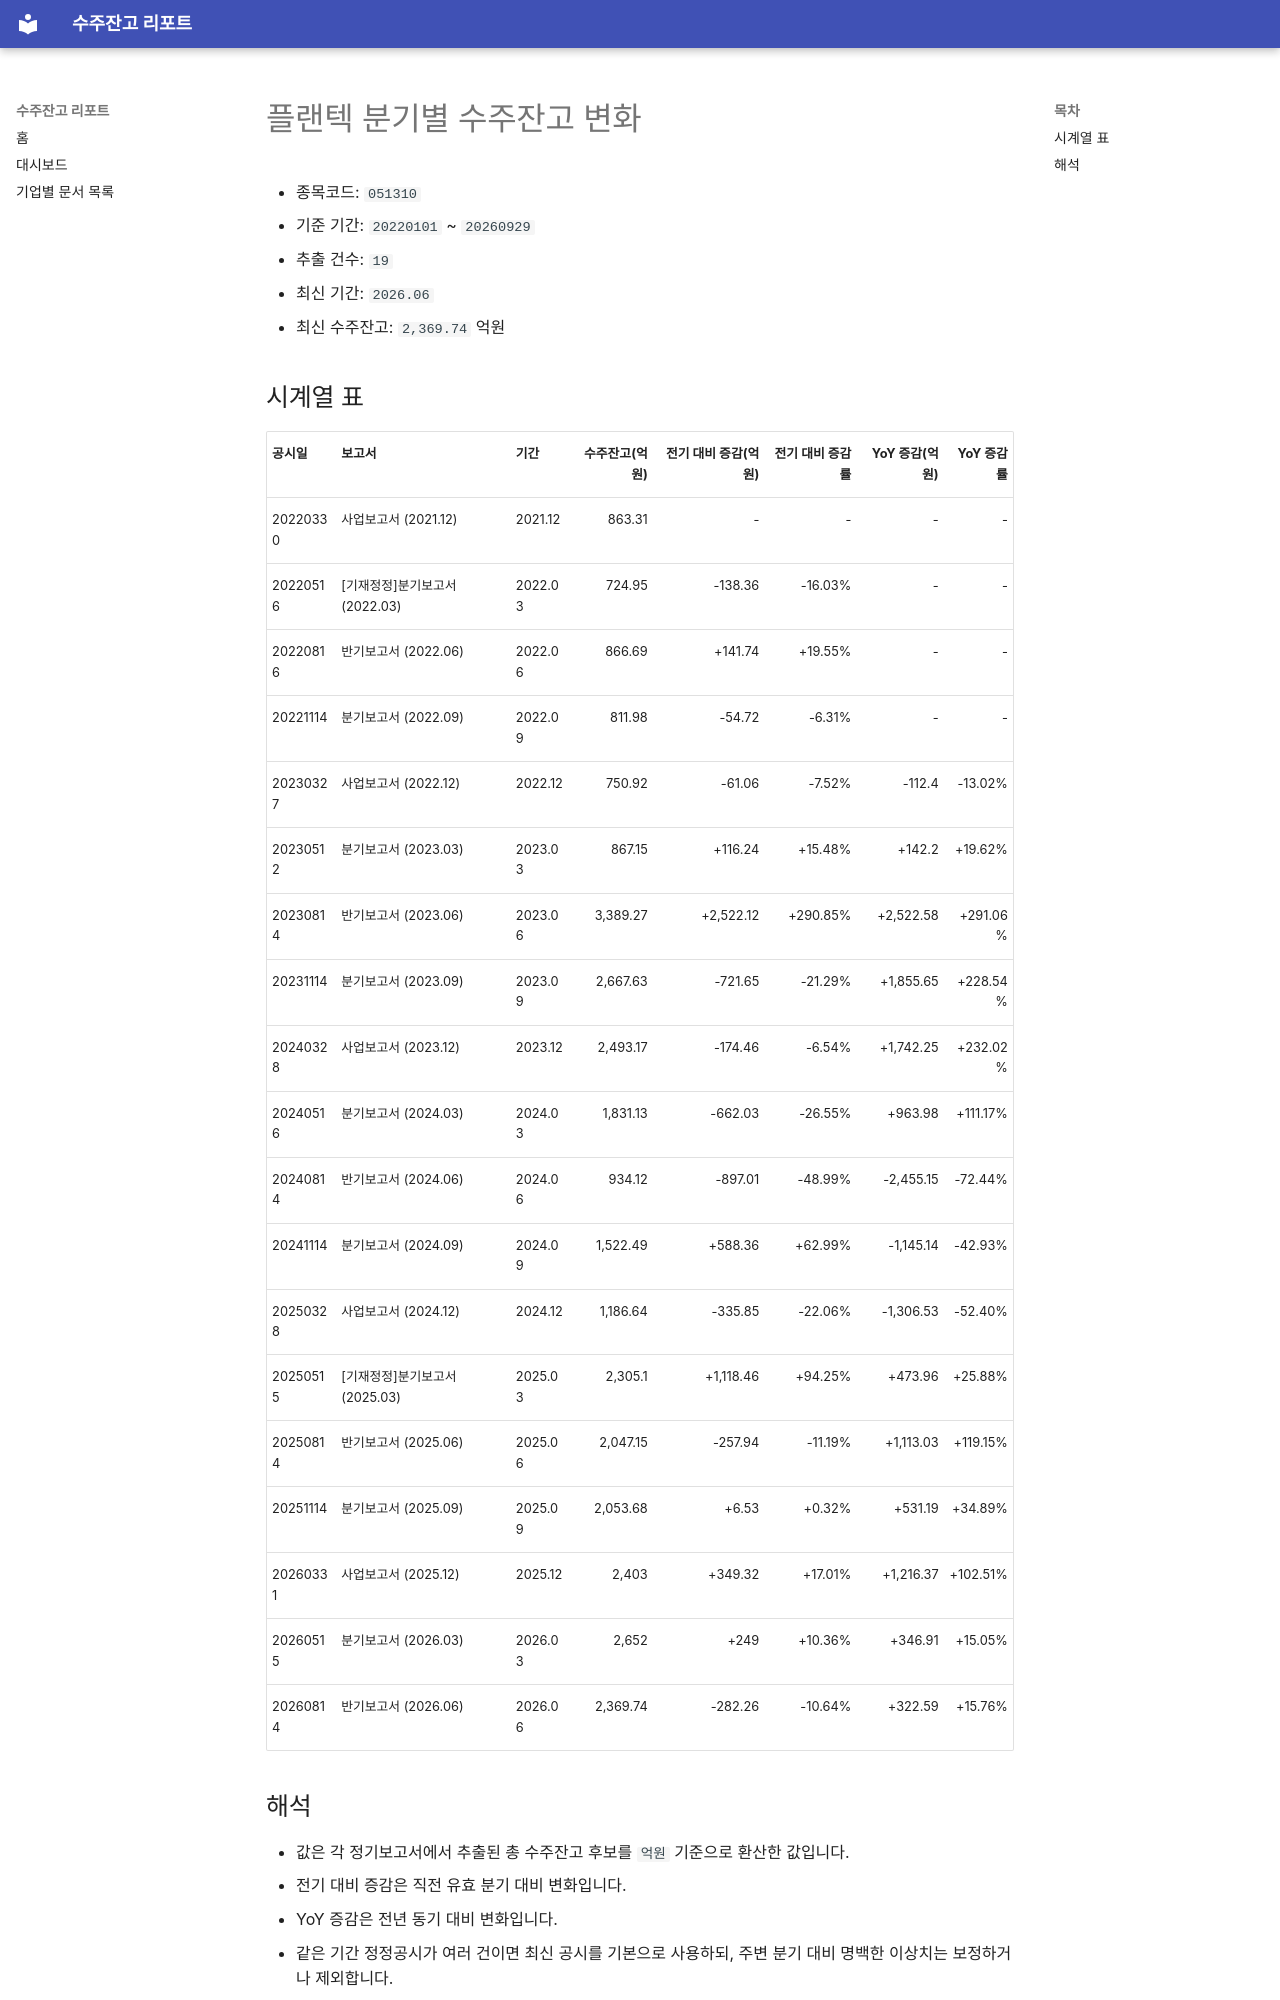

repository: agent-jaden/order-backlog-dashboard · page: companies/플랜텍_수주잔고(051310)/index.html · generator: mkdocs

# 플랜텍 분기별 수주잔고 변화

- 종목코드: `051310`
- 기준 기간: `20220101` ~ `20260929`
- 추출 건수: `19`
- 최신 기간: `2026.06`
- 최신 수주잔고: `2,369.74` 억원

## 시계열 표

| 공시일 | 보고서 | 기간 | 수주잔고(억원) | 전기 대비 증감(억원) | 전기 대비 증감률 | YoY 증감(억원) | YoY 증감률 |
| --- | --- | --- | ---: | ---: | ---: | ---: | ---: |
| 20220330 | 사업보고서 (2021.12) | 2021.12 | 863.31 | - | - | - | - |
| 20220516 | [기재정정]분기보고서 (2022.03) | 2022.03 | 724.95 | -138.36 | -16.03% | - | - |
| 20220816 | 반기보고서 (2022.06) | 2022.06 | 866.69 | +141.74 | +19.55% | - | - |
| 20221114 | 분기보고서 (2022.09) | 2022.09 | 811.98 | -54.72 | -6.31% | - | - |
| 20230327 | 사업보고서 (2022.12) | 2022.12 | 750.92 | -61.06 | -7.52% | -112.4 | -13.02% |
| 20230512 | 분기보고서 (2023.03) | 2023.03 | 867.15 | +116.24 | +15.48% | +142.2 | +19.62% |
| 20230814 | 반기보고서 (2023.06) | 2023.06 | 3,389.27 | +2,522.12 | +290.85% | +2,522.58 | +291.06% |
| 20231114 | 분기보고서 (2023.09) | 2023.09 | 2,667.63 | -721.65 | -21.29% | +1,855.65 | +228.54% |
| 20240328 | 사업보고서 (2023.12) | 2023.12 | 2,493.17 | -174.46 | -6.54% | +1,742.25 | +232.02% |
| 20240516 | 분기보고서 (2024.03) | 2024.03 | 1,831.13 | -662.03 | -26.55% | +963.98 | +111.17% |
| 20240814 | 반기보고서 (2024.06) | 2024.06 | 934.12 | -897.01 | -48.99% | -2,455.15 | -72.44% |
| 20241114 | 분기보고서 (2024.09) | 2024.09 | 1,522.49 | +588.36 | +62.99% | -1,145.14 | -42.93% |
| 20250328 | 사업보고서 (2024.12) | 2024.12 | 1,186.64 | -335.85 | -22.06% | -1,306.53 | -52.40% |
| 20250515 | [기재정정]분기보고서 (2025.03) | 2025.03 | 2,305.1 | +1,118.46 | +94.25% | +473.96 | +25.88% |
| 20250814 | 반기보고서 (2025.06) | 2025.06 | 2,047.15 | -257.94 | -11.19% | +1,113.03 | +119.15% |
| 20251114 | 분기보고서 (2025.09) | 2025.09 | 2,053.68 | +6.53 | +0.32% | +531.19 | +34.89% |
| 20260331 | 사업보고서 (2025.12) | 2025.12 | 2,403 | +349.32 | +17.01% | +1,216.37 | +102.51% |
| 20260515 | 분기보고서 (2026.03) | 2026.03 | 2,652 | +249 | +10.36% | +346.91 | +15.05% |
| 20260814 | 반기보고서 (2026.06) | 2026.06 | 2,369.74 | -282.26 | -10.64% | +322.59 | +15.76% |
